9-way image classification set "New dataset" from GitHub (lazyxgenius/hbridgefaultdetection); label vocabulary: no fault, fault type 1 variant a, fault type 1 variant b, fault type 2 variant a, fault type 2 variant b, fault type 3 variant a, fault type 3 variant b, fault type 4 variant a, fault type 4 variant b.

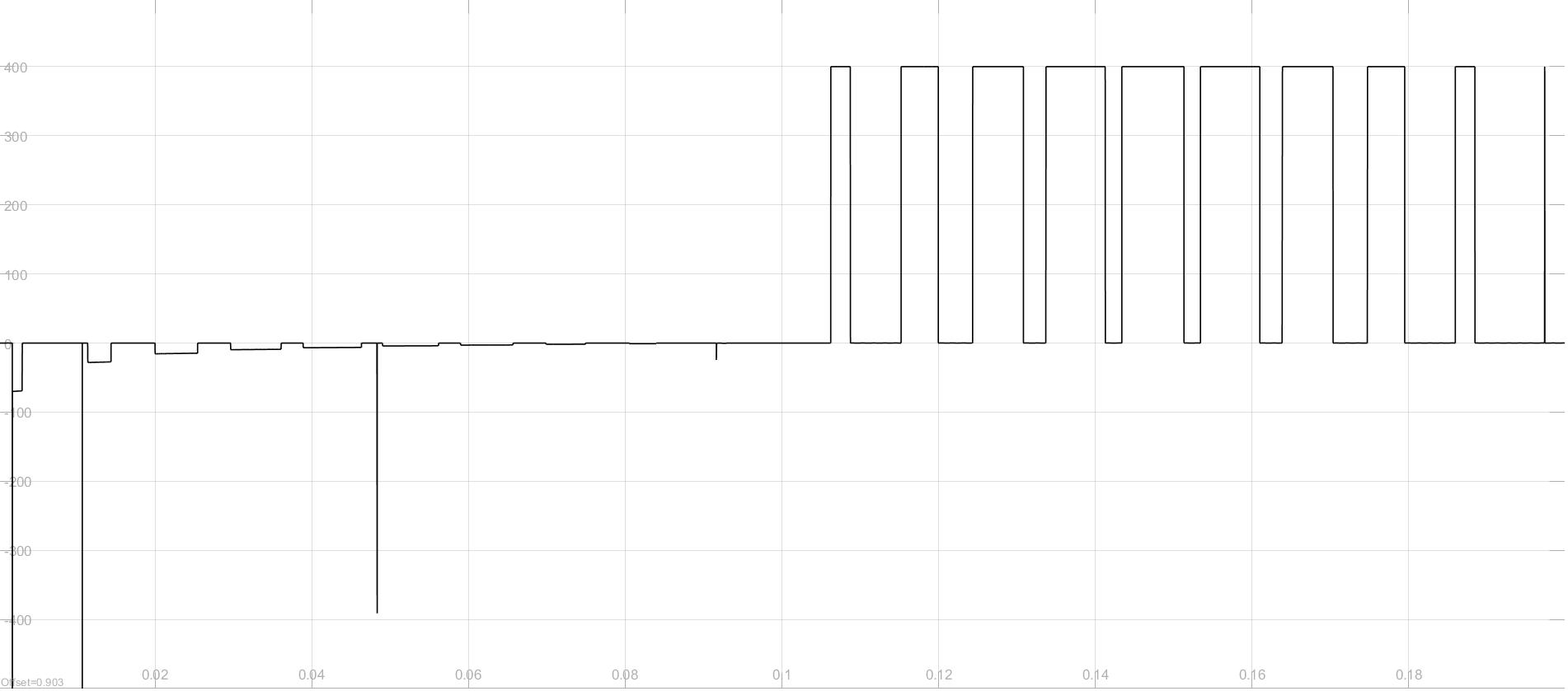
Label: fault type 2 variant b

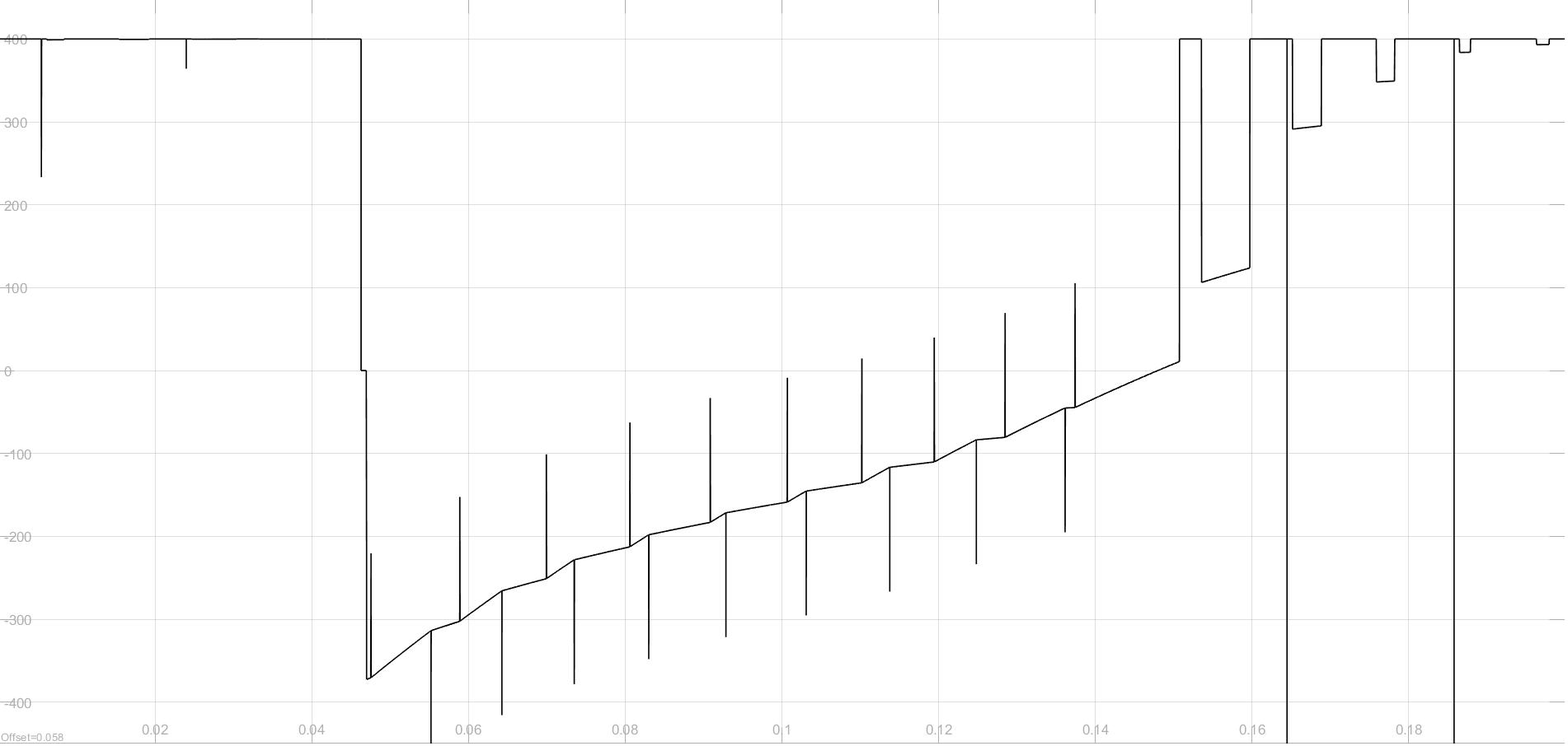
Label: fault type 3 variant b

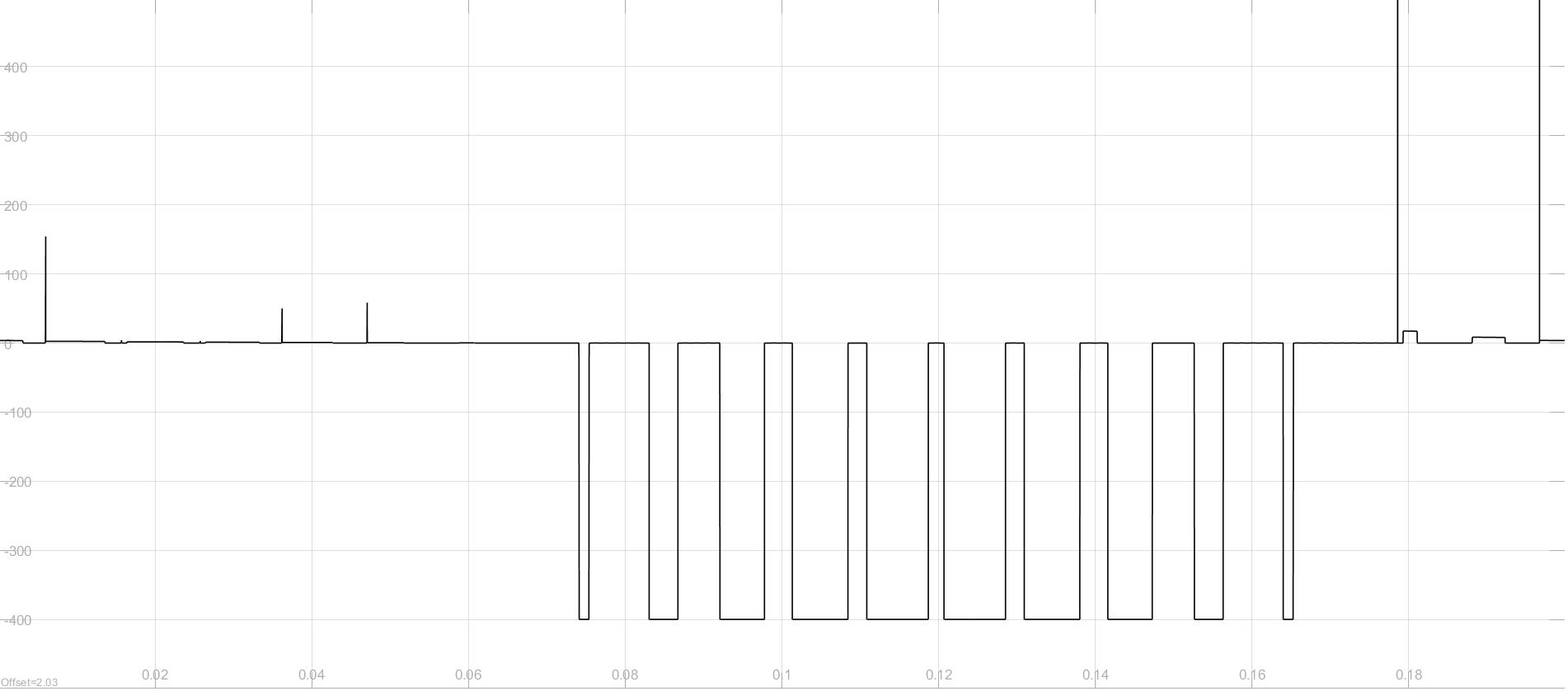
Label: fault type 4 variant b

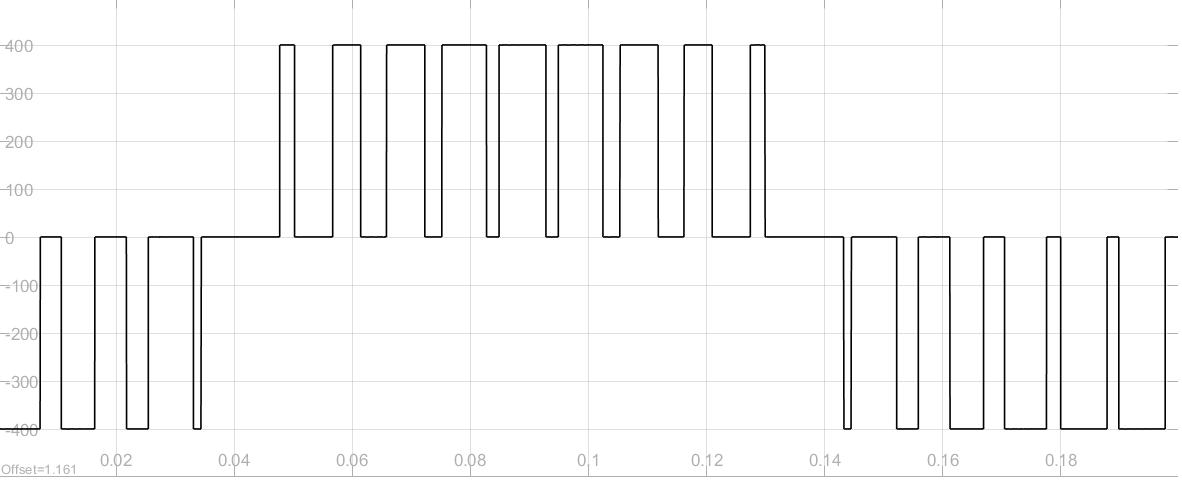
Label: no fault

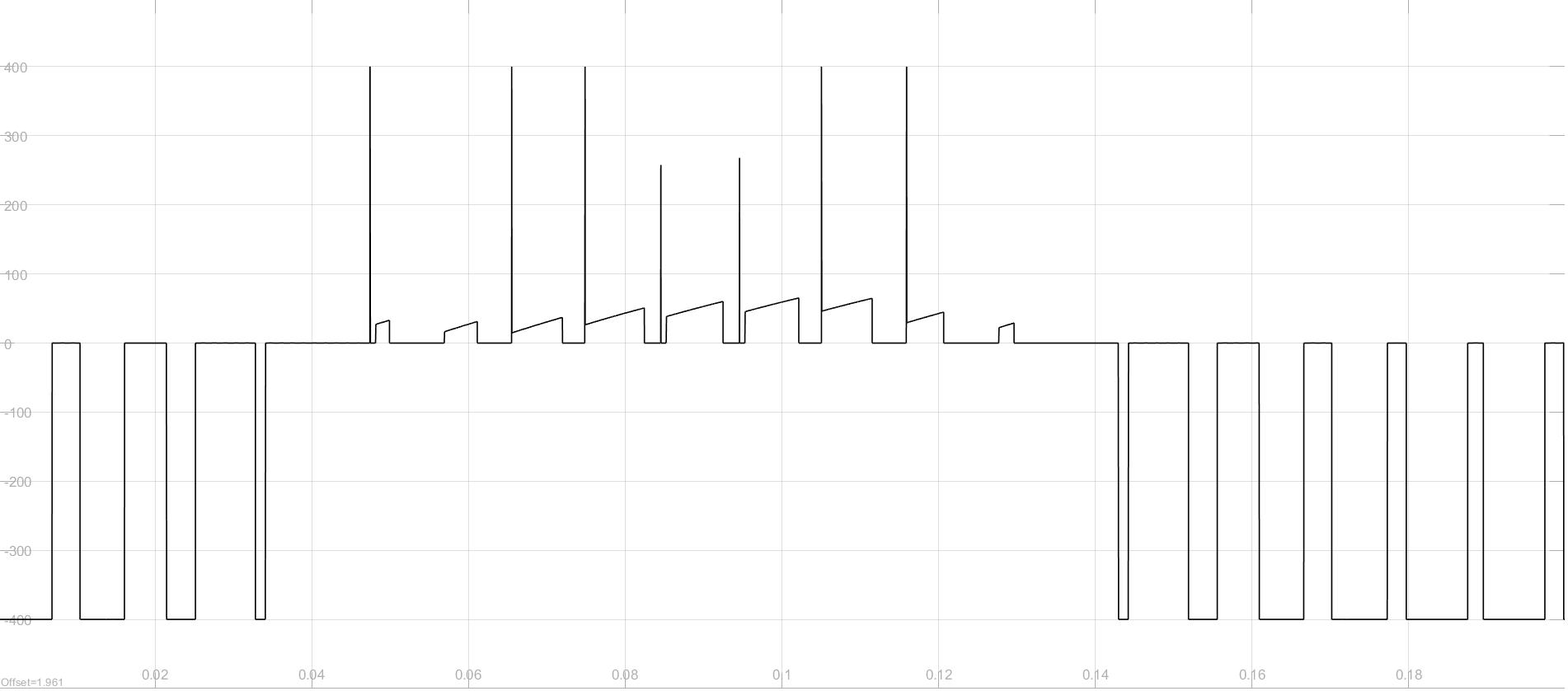
Label: fault type 4 variant a

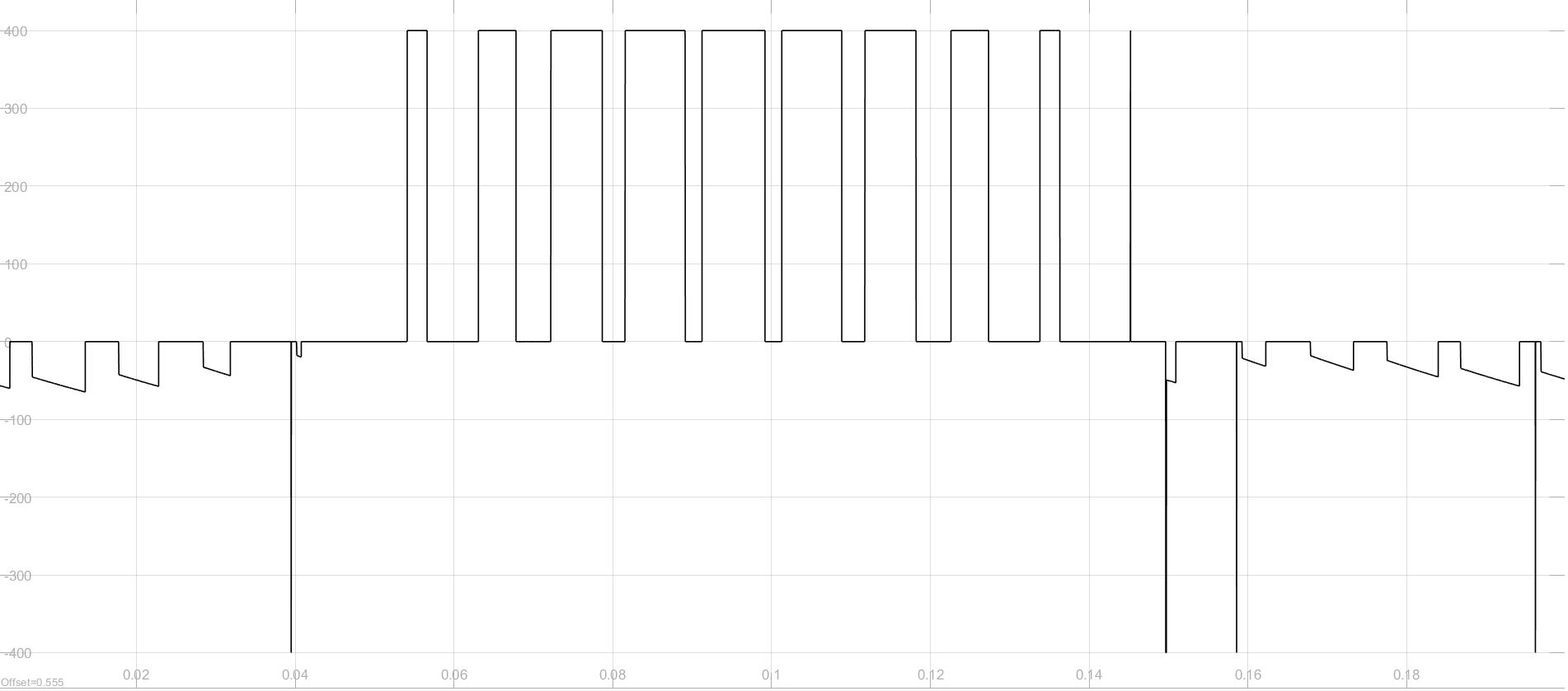
Label: fault type 2 variant a
